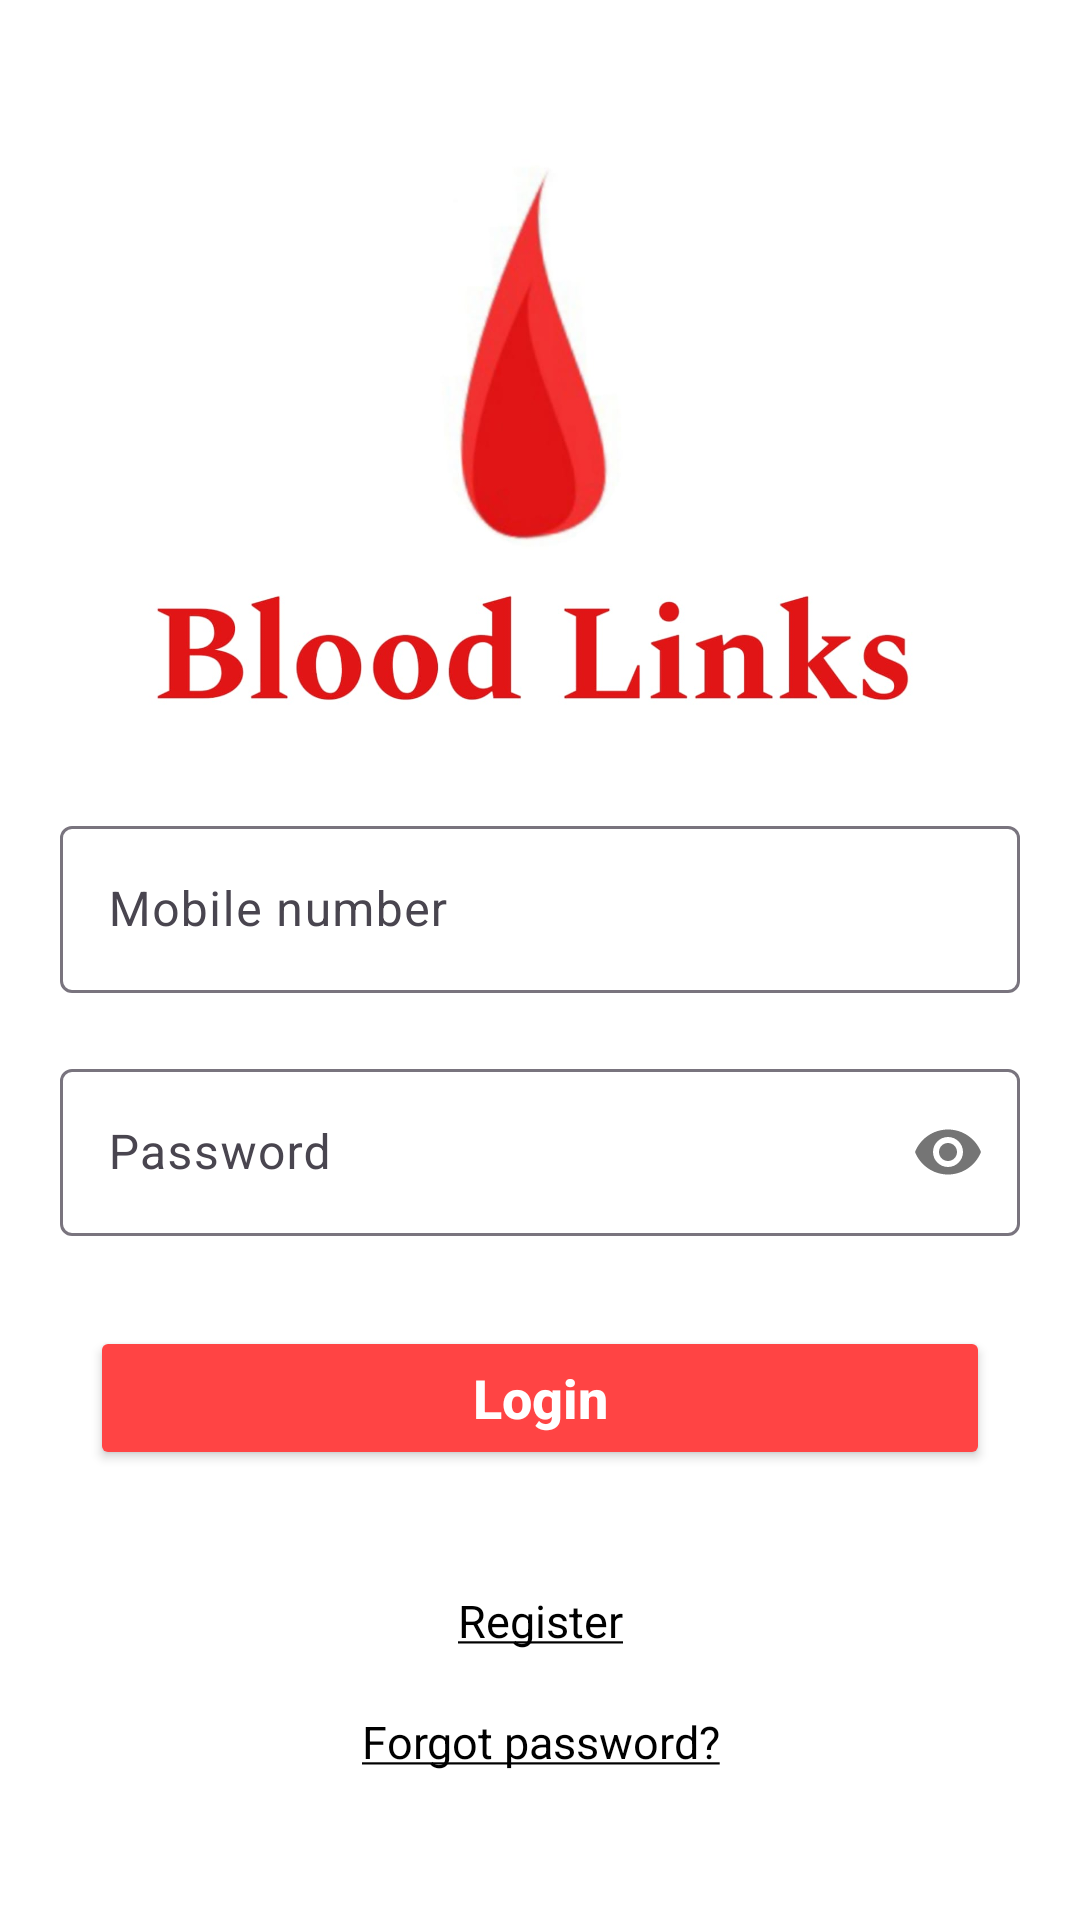

Android layout source for this screen:
<!-- AndroidManifest.xml: application theme Theme.BloodLinks -->
<!-- res/layout/activity_login.xml -->
<?xml version="1.0" encoding="utf-8"?>
<ScrollView xmlns:android="http://schemas.android.com/apk/res/android"
    xmlns:app="http://schemas.android.com/apk/res-auto"
    xmlns:tools="http://schemas.android.com/tools"
    android:id="@+id/main"
    android:layout_width="match_parent"
    android:layout_height="match_parent"
    tools:context=".Activities.LoginActivity"
    android:background="@color/white">

    <LinearLayout
        android:layout_width="match_parent"
        android:layout_height="wrap_content"
        android:orientation="vertical">

        <ImageView
            android:layout_marginTop="50sp"
            android:layout_gravity="center"
            android:scaleType="centerInside"
            android:src="@drawable/logo"
            android:layout_width="match_parent"
            android:layout_height="200dp"/>

        <com.google.android.material.textfield.TextInputLayout
            android:layout_marginStart="20dp"
            android:layout_marginEnd="20dp"
            android:layout_marginTop="20dp"
            android:layout_width="match_parent"
            android:layout_height="wrap_content">
        <EditText
            android:id="@+id/number"
            android:hint="@string/mobile_number"
            android:textColor="@android:color/black"
            android:textSize="16sp"
            android:inputType="number"
            android:layout_width="match_parent"
            android:layout_height="wrap_content"/>
        </com.google.android.material.textfield.TextInputLayout>

        <com.google.android.material.textfield.TextInputLayout
            android:layout_marginStart="20dp"
            android:layout_marginEnd="20dp"
            android:layout_marginTop="20dp"
            android:layout_width="match_parent"
            app:passwordToggleEnabled="true"
            android:layout_height="wrap_content">
            <EditText
                android:id="@+id/password"
                android:hint="Password"
                android:inputType="textPassword"
                android:textColor="@android:color/black"
                android:textSize="16sp"
                android:layout_width="match_parent"
                android:layout_height="wrap_content"/>
        </com.google.android.material.textfield.TextInputLayout>


        <Button
            android:id="@+id/submit_button"
            android:layout_width="match_parent"
            android:layout_height="wrap_content"
            android:layout_margin="30dp"
            android:backgroundTint="@android:color/holo_red_light"
            android:onClick="click"
            android:text="Login"
            android:textAllCaps="false"
            android:textColor="@android:color/white"
            android:textSize="18sp"
            android:textStyle="bold" />

        <TextView
            android:id="@+id/Register_text"
            android:text="@string/register"
            android:textColor="@android:color/black"
            android:layout_margin="10dp"
            android:textSize="15sp"
            android:textAlignment="center"
            android:layout_width="match_parent"
            android:layout_height="wrap_content"/>
        <TextView
            android:id="@+id/fp_text"
            android:text="@string/forgot_password"
            android:textColor="@android:color/black"
            android:layout_margin="10dp"
            android:textSize="15sp"
            android:textAlignment="center"
            android:layout_width="match_parent"
            android:layout_height="wrap_content"/>
    </LinearLayout>

</ScrollView>
<!-- resources referenced by this layout -->
<resources>
  <color name="white">#FFFFFFFF</color>
  <!-- drawable logo: png bitmap (drawable, 44910 bytes) -->
  <string name="forgot_password"><u>Forgot password?</u></string>
  <string name="mobile_number">Mobile number</string>
  <string name="register"><u>Register</u></string>
  <style name="Theme.BloodLinks" parent="Base.Theme.BloodLinks" />
  <style name="Base.Theme.BloodLinks" parent="Theme.Material3.DayNight.NoActionBar">
          
          
      </style>
</resources>
